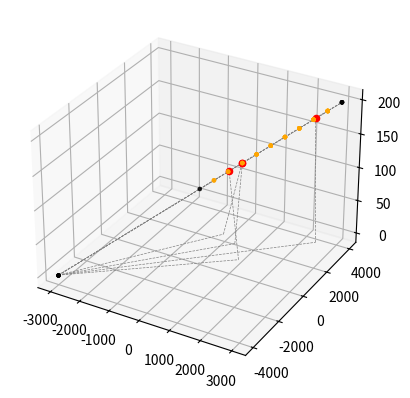

This figure's Python source:
import numpy as np
from sympy.geometry import Point, Line, Segment, Plane
from sympy import symbols

from scipy.interpolate import Rbf as RBF
from matplotlib import pyplot as plot
from random import randrange
from time import sleep


# noinspection PyUnresolvedReferences
class VelocitySurface:

    scale = 1000
    mesh_density = 300
    LINE = 'LINE'
    SURFACE = 'SURFACE'
    XY_PLANE = Plane(Point(0, 0, 0), normal_vector=[0, 0, 1])

    @staticmethod
    def __step_size(segments): return np.array([s.length for s in segments]).min()/10

    def __edge_points(self, segments, ss, first_point, last_point):
        t = symbols('t')
        edge_points = []
        for segment in segments:
            num_pts = range(1, int(round(segment.length / ss, 0)))
            edge_points += [segment.arbitrary_point(t).evalf(subs={t: pt*ss/segment.length}) for pt in num_pts]
        return np.array(edge_points).astype(float)

    def __plot_segment(self, segment: Segment, color: str, style: str, weight: float):
        points = np.array(segment.points).astype(float)
        self.ax.plot3D(points[:, 0], points[:, 1], points[:, 2], c=color, linestyle=style, linewidth=weight)

    def __plot_point(self, point: Point, color: str, mark: str):
        self.ax.scatter(point.x, point.y, point.z, c=color, marker=mark)

    def show_plot(self):
        xi = np.linspace(min(self.x_limits), max(self.x_limits), VelocitySurface.mesh_density)
        yi = np.linspace(min(self.y_limits), max(self.y_limits), VelocitySurface.mesh_density)
        XI, YI = np.meshgrid(xi, yi)

        # self.ax = plot.axes(projection="3d")
        self.ax.scatter(self.scaled_edge_points[0], self.scaled_edge_points[1], self.scaled_edge_points[2], c='orange', marker='.')
        self.ax.scatter(self.scaled_input[0], self.scaled_input[1], self.scaled_input[2], c='black', marker='.')

        if self.shape == VelocitySurface.LINE:
            z_intercept = VelocitySurface.XY_PLANE.intersection(Line(self.linear_range))[0]
            self.__plot_point(z_intercept, 'black', '.')
            self.__plot_segment(Segment(z_intercept, self.linear_range.p2), 'grey', '--', 0.5)
            self.__plot_segment(Segment(z_intercept, self.input_point), 'grey', '--', 0.5)
        if self.shape == VelocitySurface.SURFACE:
            self.ax.plot_wireframe(XI, YI, self.surface(XI, YI), rstride=10, cstride=10, color='grey', linewidth=0.25)

        self.__plot_segment(Segment(self.input_point, self.output_point), 'grey', '--', 0.5)
        self.__plot_point(self.output_point, 'red', 'o')
        plot.show(block=False)
        plot.pause(0.001)

    def get_velocity(self, point: Point):
        if not isinstance(point, Point): raise TypeError
        self.input_point = point
        if self.shape == VelocitySurface.SURFACE:
            self.output_point = Point(point.x, point.y, self.surface(point[0], point[1]).tolist()).evalf()
        elif self.shape == VelocitySurface.LINE:
            self.output_point = Line(self.linear_range).projection(point)
        return self.output_point

    def __init__(self, *points):
        self.input_points = self.input_point = self.output_point = self.perp_seg = None
        self.scaled_edge_points = self.scaled_input = self.shape = self.surface = self.linear_range = None
        self.x_limits = self.y_limits = None
        self.ax = plot.axes(projection="3d")
        self.initialize(points)

    def initialize(self, points):
        if len(points) < 2: raise ValueError
        for pt in points:
            if not isinstance(pt, Point): raise TypeError

        if len(points) == 2:
            self.shape = VelocitySurface.LINE
        else:
            self.shape = VelocitySurface.SURFACE

        scaled_point_list = [pt.scale(VelocitySurface.scale, VelocitySurface.scale, 1) for pt in points]
        closed_figure = scaled_point_list + [scaled_point_list[0]]
        segments = [Segment(pt, closed_figure[i+1]) for i, pt in enumerate(closed_figure[:-1])]
        self.linear_range = segments[0]
        ss = self.__step_size(segments)
        edge_point_array = self.__edge_points(segments, ss, scaled_point_list[0], scaled_point_list[-1])

        figure_point_array = np.array(scaled_point_list).astype(float)
        self.scaled_input = [figure_point_array[:, 0], figure_point_array[:, 1], figure_point_array[:, 2]]
        self.scaled_edge_points = [edge_point_array[:, 0], edge_point_array[:, 1], edge_point_array[:, 2]]
        self.x_limits = [int(round(self.scaled_input[0].min(), 0)), int(round(self.scaled_input[0].max(), 0))]
        self.y_limits = [int(round(self.scaled_input[1].min(), 0)), int(round(self.scaled_input[1].max(), 0))]

        if self.shape == VelocitySurface.SURFACE:
            self.surface = RBF(self.scaled_edge_points[0], self.scaled_edge_points[1], self.scaled_edge_points[2], function='thin_plate', smooth=100.0)

p1 = Point(0, 0, 100)
p2 = Point(3, 0, 300)
p3 = Point(3, 4, 200)
p4 = Point(0, 4, 300)

# vs = VelocitySurface(p1, p2, p3, p4)
# vs = VelocitySurface(p1, p3, p4)
vs = VelocitySurface(p1, p3)

for i in range(1, 5):
    rand_pt = Point(randrange(max(vs.x_limits) - min(vs.x_limits)) + min(vs.x_limits), randrange(max(vs.y_limits) - min(vs.y_limits)) + min(vs.y_limits), 0)
    z = vs.get_velocity(rand_pt)
    vs.show_plot()
    sleep(2)

plot.show()
